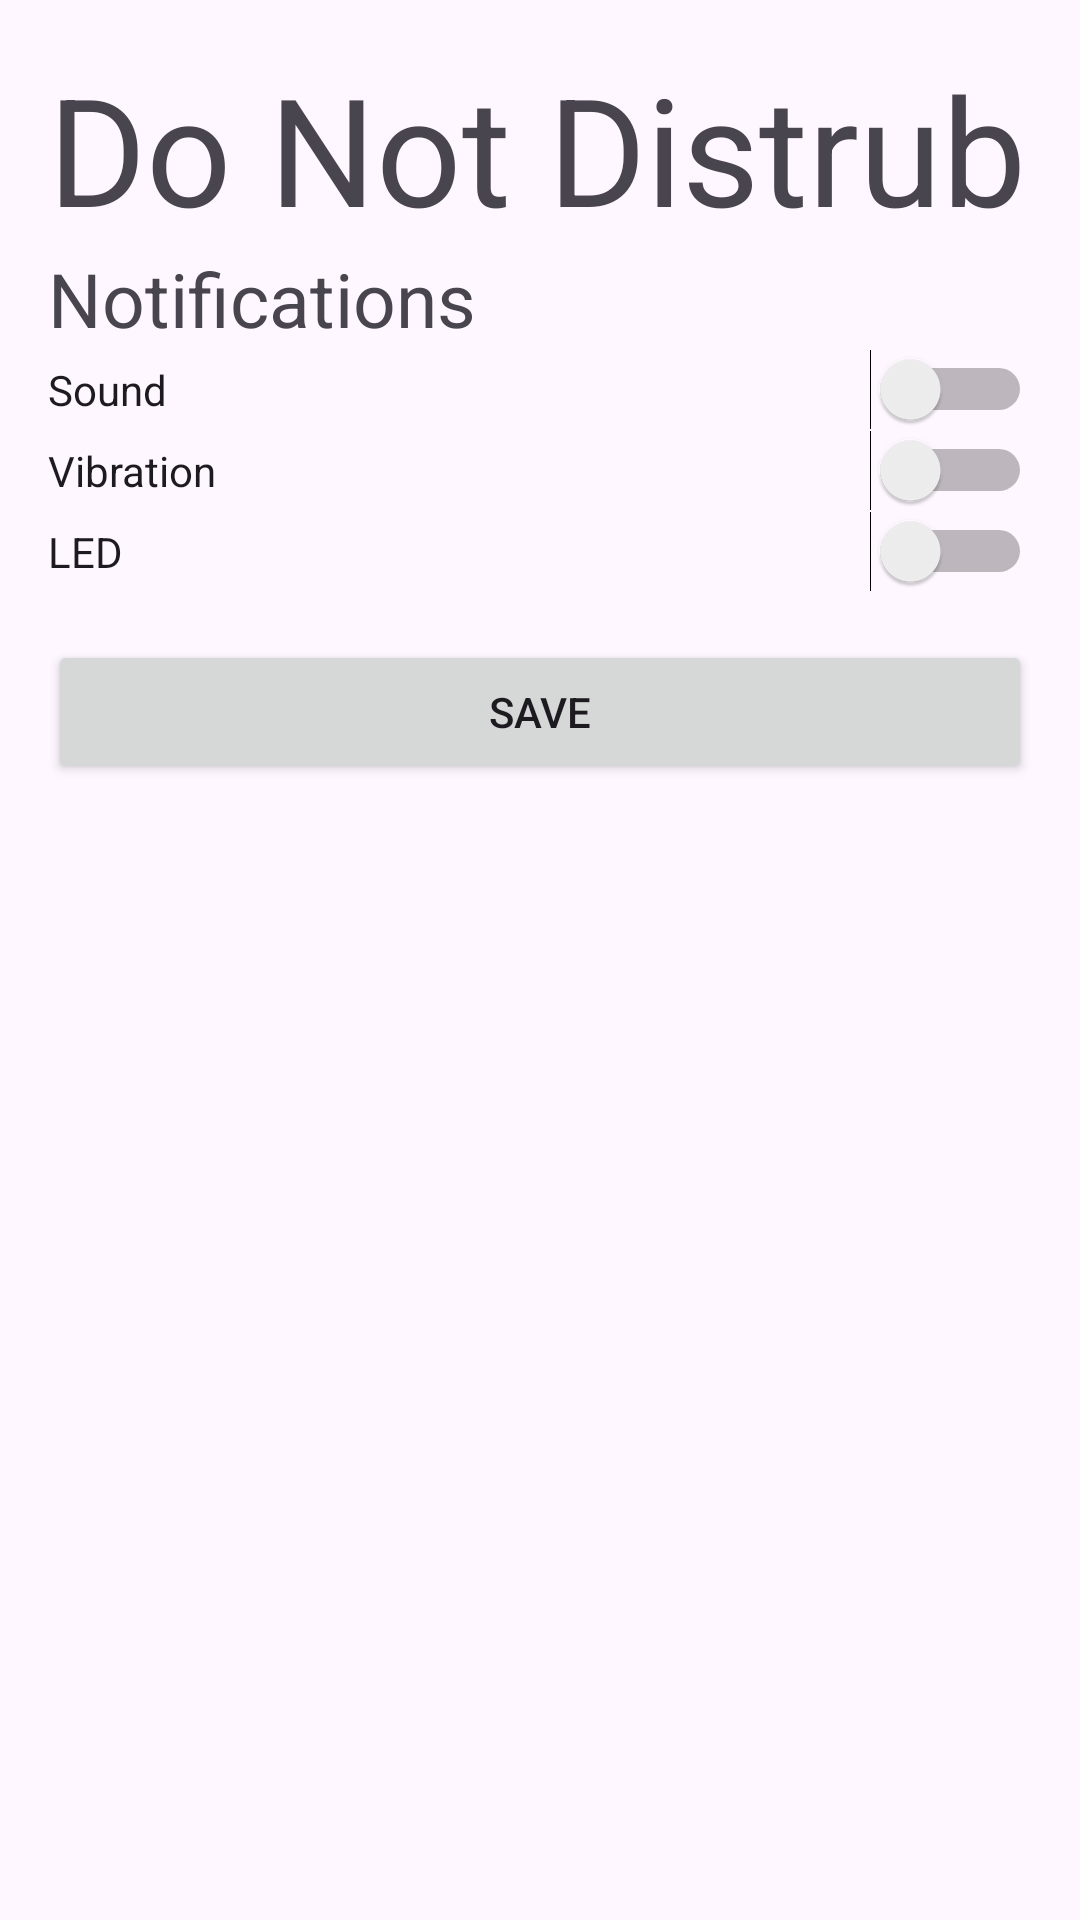

Layout XML and referenced resources for this Android screen:
<!-- AndroidManifest.xml: application theme Theme.Q2ExternalExam -->
<!-- res/layout/activity_main.xml -->
<?xml version="1.0" encoding="utf-8"?>
<LinearLayout xmlns:android="http://schemas.android.com/apk/res/android"
    xmlns:app="http://schemas.android.com/apk/res-auto"
    xmlns:tools="http://schemas.android.com/tools"
    android:id="@+id/main"
    android:layout_width="match_parent"
    android:layout_height="match_parent"
    android:orientation="vertical"
    android:padding="16dp"
    tools:context=".MainActivity">

    <TextView
        android:layout_width="wrap_content"
        android:layout_height="wrap_content"
        android:text="Do Not Distrub"
        android:textSize="50dp"
        android:textAlignment="center"/>

    <TextView
        android:layout_width="wrap_content"
        android:layout_height="wrap_content"
        android:text="Notifications"
        android:textSize="25dp"
        android:textAlignment="center"/>

    <Switch
        android:id="@+id/switch_email"
        android:layout_width="match_parent"
        android:layout_height="wrap_content"
        android:text="Sound" />

    <Switch
        android:id="@+id/switch_sms"
        android:layout_width="match_parent"
        android:layout_height="wrap_content"
        android:text="Vibration" />

    <Switch
        android:id="@+id/switch_push"
        android:layout_width="match_parent"
        android:layout_height="wrap_content"
        android:text="LED" />

    <Button
        android:id="@+id/button_save"
        android:layout_width="match_parent"
        android:layout_height="wrap_content"
        android:text="Save"
        android:layout_marginTop="16dp" />

</LinearLayout>
<!-- resources referenced by this layout -->
<resources>
  <style name="Theme.Q2ExternalExam" parent="Base.Theme.Q2ExternalExam" />
  <style name="Base.Theme.Q2ExternalExam" parent="Theme.Material3.DayNight.NoActionBar">
          
          
      </style>
</resources>
